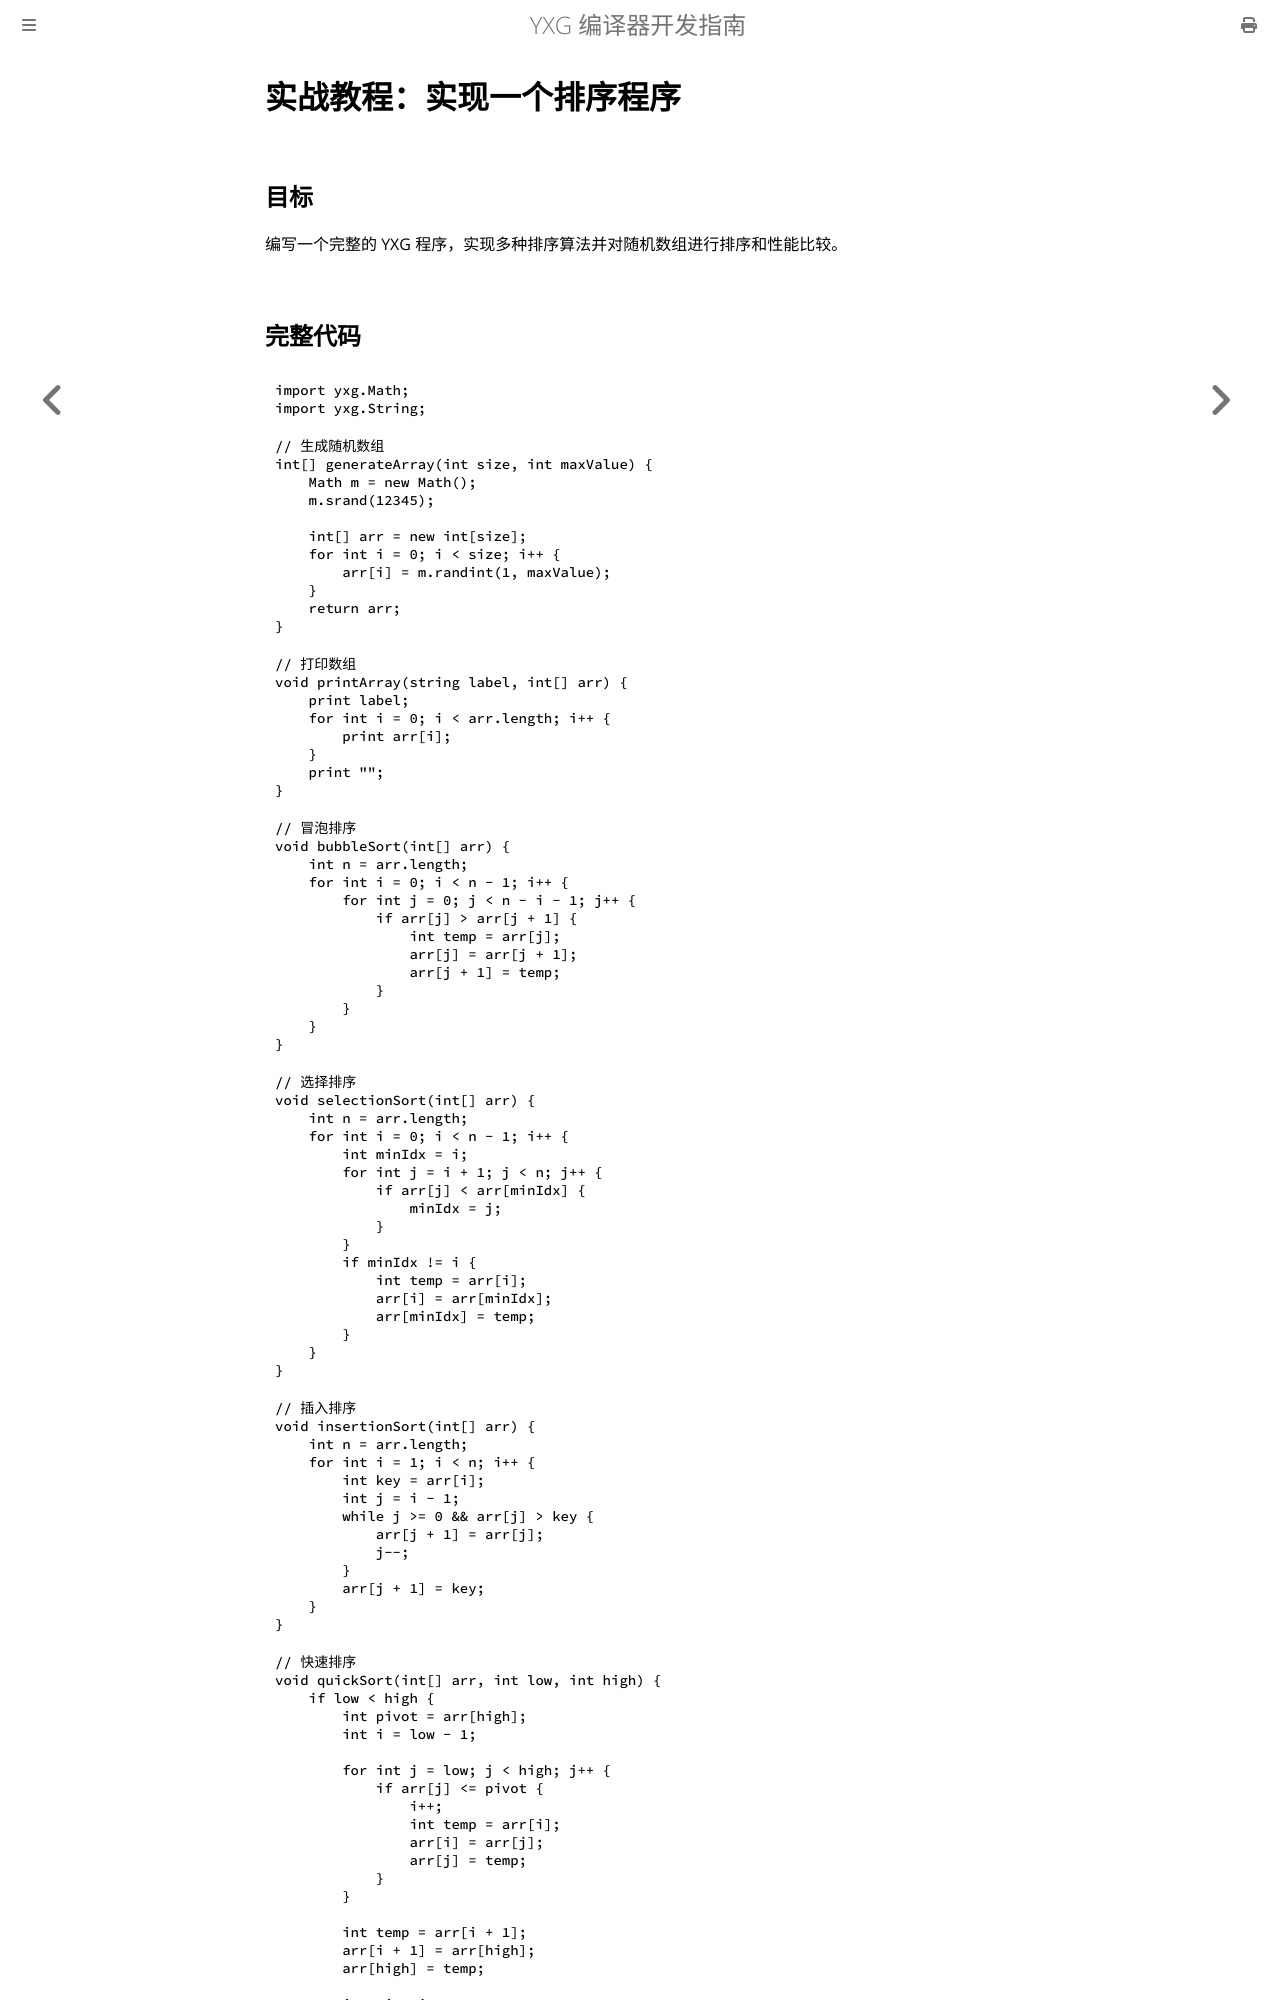

repository: yxyssg/yxg_language · page: part4/example-sort.html · generator: mdbook

# 实战教程：实现一个排序程序

## 目标

编写一个完整的 YXG 程序，实现多种排序算法并对随机数组进行排序和性能比较。

## 完整代码

    import yxg.Math;
    import yxg.String;

    // 生成随机数组
    int[] generateArray(int size, int maxValue) {
        Math m = new Math();
        m.srand(12345);

        int[] arr = new int[size];
        for int i = 0; i < size; i++ {
            arr[i] = m.randint(1, maxValue);
        }
        return arr;
    }

    // 打印数组
    void printArray(string label, int[] arr) {
        print label;
        for int i = 0; i < arr.length; i++ {
            print arr[i];
        }
        print "";
    }

    // 冒泡排序
    void bubbleSort(int[] arr) {
        int n = arr.length;
        for int i = 0; i < n - 1; i++ {
            for int j = 0; j < n - i - 1; j++ {
                if arr[j] > arr[j + 1] {
                    int temp = arr[j];
                    arr[j] = arr[j + 1];
                    arr[j + 1] = temp;
                }
            }
        }
    }

    // 选择排序
    void selectionSort(int[] arr) {
        int n = arr.length;
        for int i = 0; i < n - 1; i++ {
            int minIdx = i;
            for int j = i + 1; j < n; j++ {
                if arr[j] < arr[minIdx] {
                    minIdx = j;
                }
            }
            if minIdx != i {
                int temp = arr[i];
                arr[i] = arr[minIdx];
                arr[minIdx] = temp;
            }
        }
    }

    // 插入排序
    void insertionSort(int[] arr) {
        int n = arr.length;
        for int i = 1; i < n; i++ {
            int key = arr[i];
            int j = i - 1;
            while j >= 0 && arr[j] > key {
                arr[j + 1] = arr[j];
                j--;
            }
            arr[j + 1] = key;
        }
    }

    // 快速排序
    void quickSort(int[] arr, int low, int high) {
        if low < high {
            int pivot = arr[high];
            int i = low - 1;
